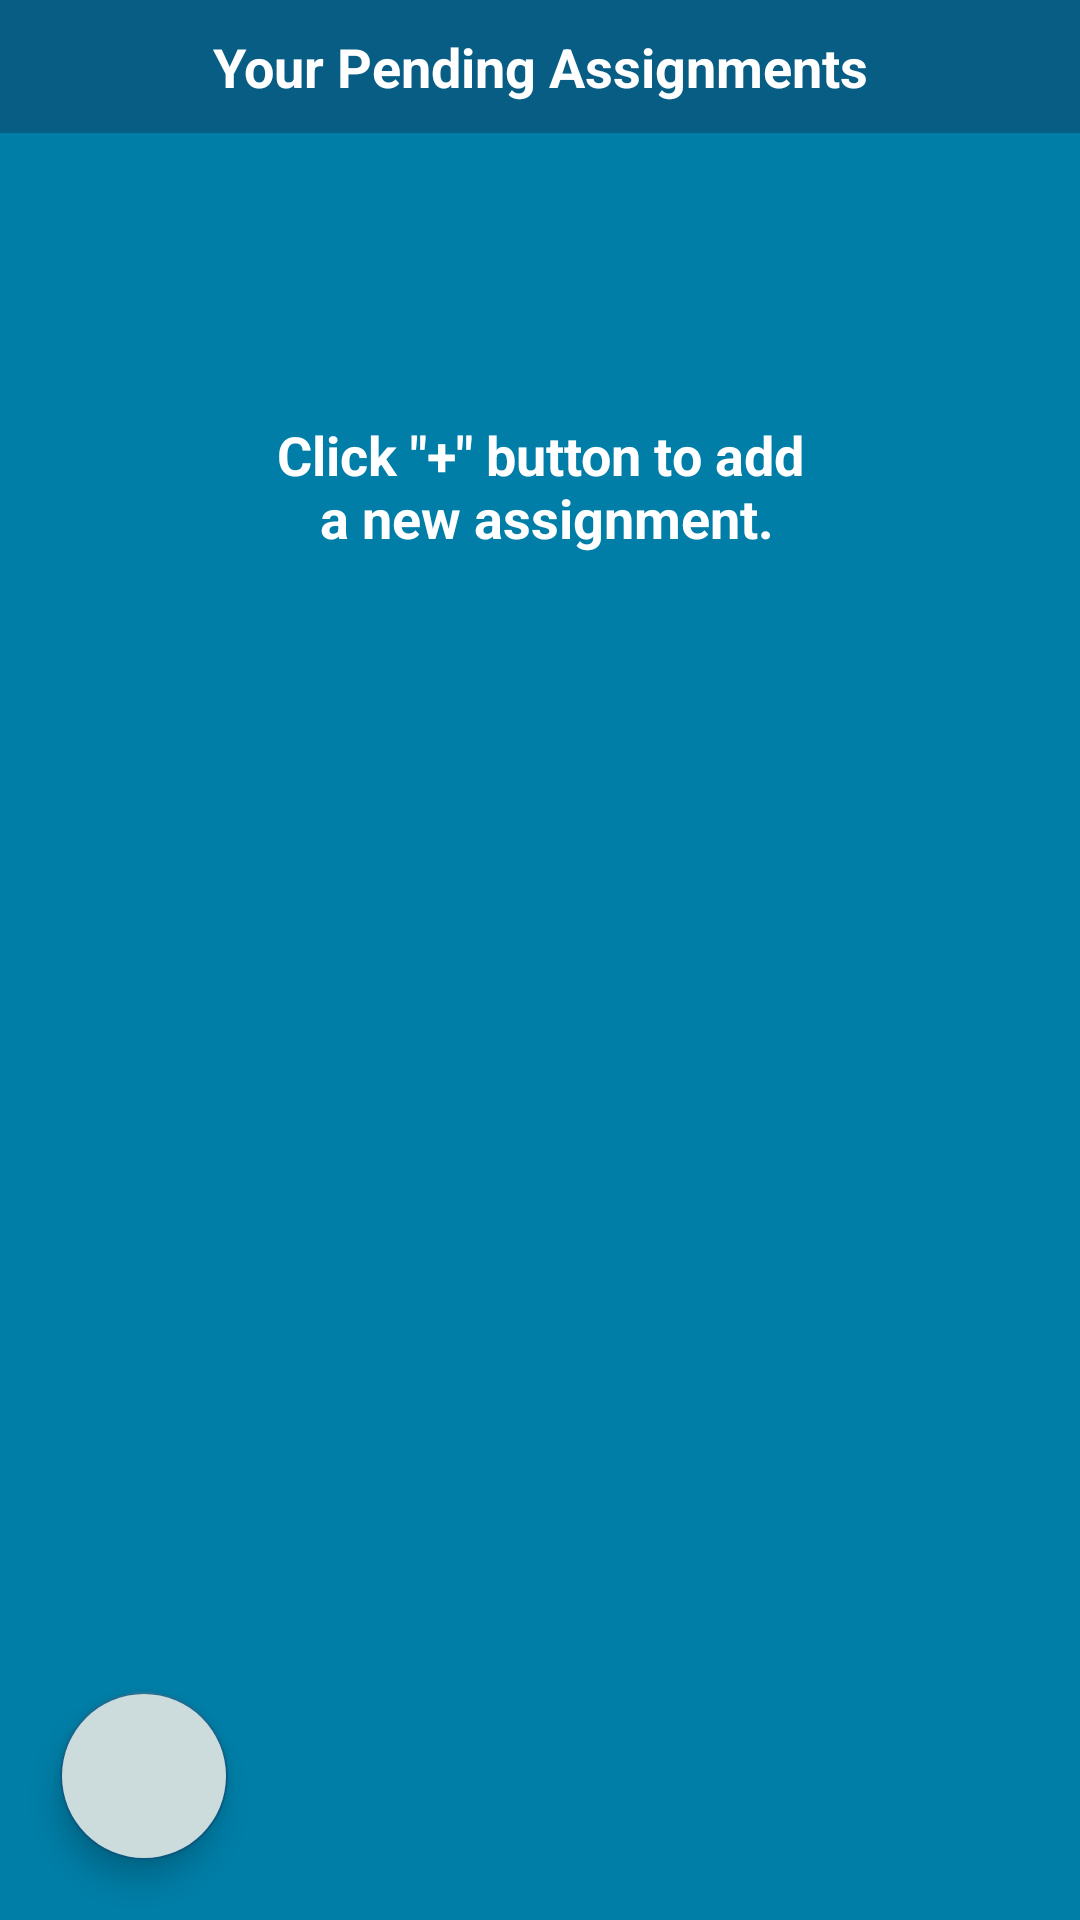

The Android layout XML behind this screen, and the referenced resources:
<!-- AndroidManifest.xml: application theme Theme.MyApplication -->
<!-- res/layout/fragment_assignment.xml -->
<?xml version="1.0" encoding="utf-8"?>
<LinearLayout xmlns:android="http://schemas.android.com/apk/res/android"

    xmlns:tools="http://schemas.android.com/tools"
    android:layout_width="match_parent"
    android:layout_height="match_parent"
    xmlns:app="http://schemas.android.com/apk/res-auto"
    android:background="@color/background"
    android:orientation="vertical"
    tools:context=".AssignmentFragment">


    <TextView
        android:id="@+id/assignments_count"
        android:layout_width="match_parent"
        android:layout_height="wrap_content"
        android:background="@color/notif"
        android:padding="10dp"
        android:text="@string/your_total_assignments"
        android:textAlignment="center"
        android:textColor="@color/white"
        android:textSize="18sp"
        android:textStyle="bold" />



    <RelativeLayout
        android:layout_width="match_parent"
        android:layout_height="match_parent">


        <androidx.recyclerview.widget.RecyclerView
            android:id="@+id/recycler_view"
            android:layout_width="match_parent"
            android:layout_height="wrap_content"
            android:layout_marginBottom="85dp" />


        <TextView
            android:id="@+id/hint"
            android:layout_width="match_parent"
            android:layout_height="wrap_content"
            android:padding="10dp"
            android:text="@string/assignment_hint"
            android:visibility="visible"
            android:textAlignment="center"
            android:textColor="@color/white"
            android:textSize="18sp"
            android:textStyle="bold"
            android:layout_below="@id/recycler_view"
            />


        <com.google.android.material.floatingactionbutton.FloatingActionButton
            android:id="@+id/delete_all"
            android:layout_width="wrap_content"
            android:layout_height="wrap_content"
            android:backgroundTint="@color/buttons"
            android:layout_alignParentBottom="true"
            android:layout_margin="20dp"
            android:src="@drawable/ic_delete"

            />

    </RelativeLayout>



</LinearLayout>
<!-- resources referenced by this layout -->
<resources>
  <color name="background">#007EA7</color>
  <color name="buttons">#CCDBDC</color>
  <color name="notif">#085D85</color>
  <color name="white">#FFFFFFFF</color>
  <string name="assignment_hint">Click \"+\" button to add\n a new assignment.</string>
  <string name="your_total_assignments">Your Pending Assignments</string>
  <style name="Theme.MyApplication" parent="Theme.MaterialComponents.DayNight.DarkActionBar">
          
          <item name="colorPrimary">@color/black</item>
          <item name="colorPrimaryVariant">@color/notif</item>
          <item name="colorOnPrimary">@color/white</item>
          
          <item name="colorSecondary">@color/notif</item>
          <item name="colorSecondaryVariant">@color/notif</item>
          <item name="colorOnSecondary">@color/black</item>
          
          <item name="android:statusBarColor" tools:targetApi="l">?attr/colorPrimaryVariant</item>
          
      </style>
  <color name="black">#FF000000</color>
</resources>
